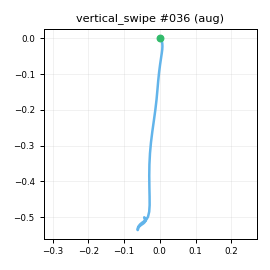

The file beside this chart, header and first rows:
t_s, ax, ay, az, gx, gy, gz, seq
0.00000, -0.8522, -0.3538, 0.2604, 3.116, -3.476, -4.074, 0
0.01000, -0.8525, -0.3269, 0.2768, 6.185, -1.692, -4.426, 1
0.02000, -0.8633, -0.3262, 0.2915, 5.754, -1.025, -3.372, 2
0.03000, -0.863, -0.3045, 0.2892, 5.723, -1.071, -2.663, 3
0.04000, -0.841, -0.2976, 0.2852, 3.707, -1.789, -1.773, 4
0.05100, -0.8563, -0.2893, 0.2889, 2.003, -3.011, -0.3519, 5
0.06000, -0.824, -0.3091, 0.2913, 0.241, -3.775, 0.02878, 6
0.07000, -0.8048, -0.3076, 0.3115, -0.3375, -3.076, -0.433, 7
0.08000, -0.7682, -0.2872, 0.2936, -0.6891, -2.611, 0.03581, 8
0.09100, -0.7479, -0.2979, 0.3167, 0.2911, -1.079, -0.9297, 9
0.1, -0.7149, -0.2671, 0.2901, 1.427, 0.2722, -1.912, 10
0.11, -0.6554, -0.2646, 0.2626, 1.879, 3.81, -2.639, 11
0.12, -0.5785, -0.2621, 0.2623, 3.835, 6.356, -3.244, 12
0.13, -0.4784, -0.2591, 0.2299, 3.883, 10.07, -2.135, 13
0.14, -0.3281, -0.2179, 0.2287, 4.42, 12.47, 1.651, 14
0.15, -0.1327, -0.1207, 0.1862, 4.778, 18.03, 4.626, 15
0.16, 0.06453, -0.03964, 0.1554, 6.111, 25.16, 7.112, 16
0.17, 0.318, 0.05477, 0.1933, 7.653, 33.82, 8.623, 17
0.18, 0.5584, 0.06587, 0.2225, 7.045, 44.87, 9.938, 18
0.19, 0.7288, -0.00582, 0.3049, 2.762, 60.89, 15.69, 19
0.2, 0.8357, -0.04372, 0.3559, -4.119, 79.95, 29.88, 20
0.21, 0.92, -0.02090, 0.4316, -12.71, 98.24, 49.11, 21
0.221, 0.9521, 0.01458, 0.4586, -18.89, 125.2, 64.39, 22
0.23, 0.8998, 0.04509, 0.3664, -22.97, 158.8, 72.15, 23
0.24, 0.7496, -0.01084, 0.1752, -25.12, 191.9, 68.71, 24
0.25, 0.6073, -0.08974, -0.04491, -22.55, 219.4, 66.56, 25
0.26, 0.524, -0.1564, -0.1333, -20.21, 232.8, 66.59, 26
0.27, 0.3836, -0.216, -0.219, -22.57, 245.6, 72.53, 27
0.28, 0.1466, -0.2309, -0.348, -30.28, 257.9, 85.07, 28
0.29, -0.1835, -0.2313, -0.4901, -36.43, 266.2, 99.87, 29
0.3, -0.5293, -0.1606, -0.6334, -38.43, 272.3, 110.7, 30
0.31, -0.8975, -0.02224, -0.7088, -34.18, 275.1, 115.1, 31
0.32, -1.179, 0.1098, -0.7782, -25.25, 276.6, 105.6, 32
0.33, -1.445, 0.1656, -0.8823, -14.24, 280, 85.97, 33
0.34, -1.768, 0.1647, -1.037, -4.296, 282.7, 63.12, 34
0.351, -2.129, 0.1864, -1.236, 3.377, 275.8, 42.18, 35
0.36, -2.457, 0.1987, -1.381, 5.321, 252.1, 22.48, 36
0.37, -2.606, 0.194, -1.405, 1.235, 212, 5.901, 37
0.38, -2.626, 0.1646, -1.325, -10.6, 164.4, -6.75, 38
0.391, -2.482, 0.1203, -1.221, -27.24, 114.6, -13.88, 39
0.4, -2.258, 0.05200, -1.069, -41.74, 71.01, -19.08, 40
0.41, -2.025, -0.00747, -0.9513, -52.34, 46.09, -23.77, 41
0.42, -1.847, -0.1252, -0.9408, -57.44, 39.49, -30.92, 42
0.43, -1.684, -0.2379, -0.9553, -50.08, 41.13, -45.12, 43
0.44, -1.563, -0.3709, -0.9798, -35.78, 43.2, -60.03, 44
0.45, -1.449, -0.5055, -1, -21.5, 44.01, -68.83, 45
0.46, -1.362, -0.5931, -0.9789, -8.298, 36.35, -65.76, 46
0.47, -1.276, -0.605, -0.9851, 0.4103, 20.75, -49.02, 47
0.48, -1.166, -0.5466, -0.9236, 3.893, 1.468, -24.44, 48
0.49, -1.045, -0.4983, -0.8052, 5.474, -15.73, -2.956, 49
0.5, -1.005, -0.424, -0.6865, 6.012, -25.41, 18.39, 50
0.51, -1.057, -0.2403, -0.6239, 9.835, -23.54, 37.62, 51
0.521, -1.09, -0.05660, -0.5533, 15.68, -22.14, 41.59, 52
0.53, -1.065, 0.06192, -0.4883, 22.16, -21.24, 30.31, 53
0.54, -0.9934, 0.08264, -0.4383, 25.77, -18.94, 12.93, 54
0.55, -0.9012, 0.02384, -0.4275, 26.16, -18.16, -4.138, 55
0.561, -0.8435, -0.02859, -0.433, 24.34, -16.53, -13.97, 56
0.57, -0.7819, -0.07587, -0.3964, 22.69, -19.21, -16.18, 57
0.58, -0.7321, -0.08823, -0.362, 20.43, -22.69, -15.15, 58
0.59, -0.6792, -0.1027, -0.3223, 13.7, -25.39, -7.806, 59
... 24 more rows
